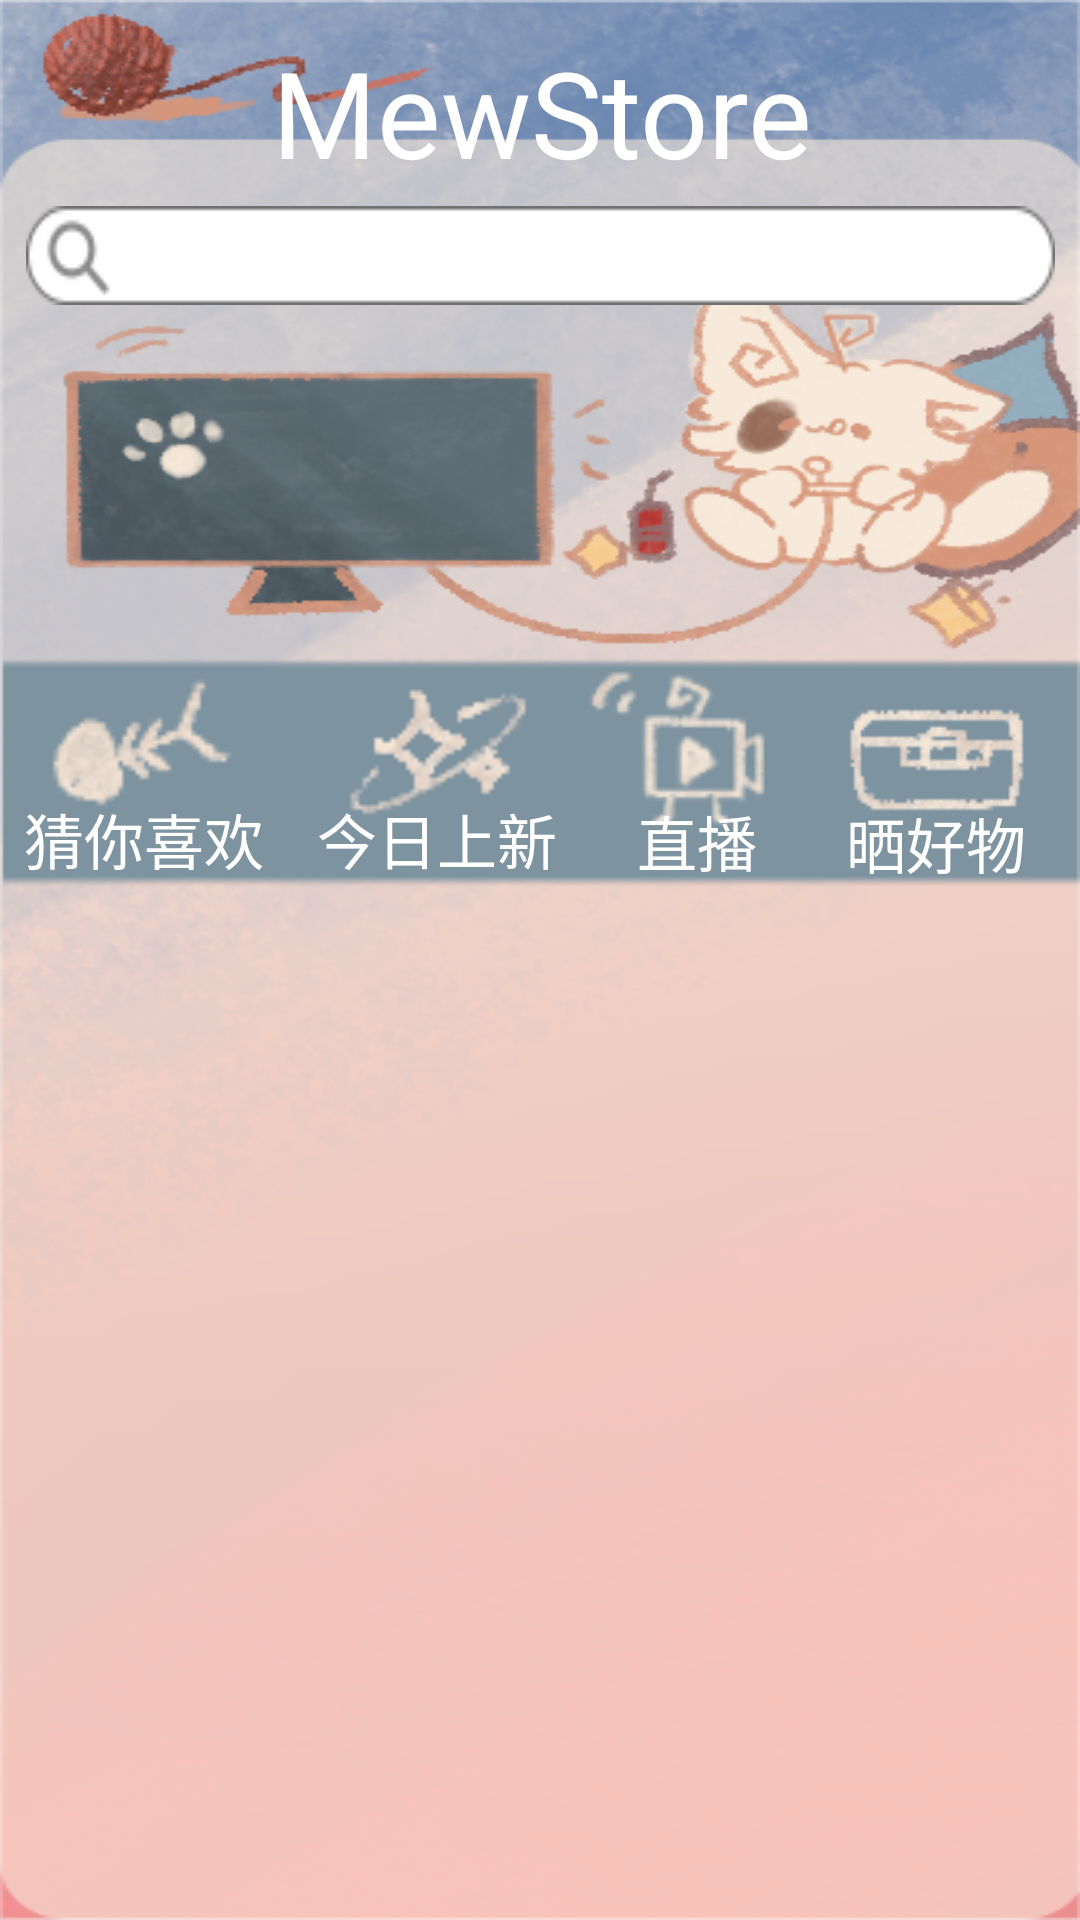

The Android layout XML behind this screen, and the referenced resources:
<!-- AndroidManifest.xml: application theme Theme.Android_Round5 -->
<!-- res/layout/fragment_home.xml -->
<?xml version="1.0" encoding="utf-8"?>
<androidx.constraintlayout.widget.ConstraintLayout xmlns:android="http://schemas.android.com/apk/res/android"
    xmlns:app="http://schemas.android.com/apk/res-auto"
    xmlns:tools="http://schemas.android.com/tools"
    android:layout_width="match_parent"
    android:layout_height="match_parent"
    android:background="@mipmap/home_background"
    tools:context=".ui.home.HomeFragment">

    <EditText
        android:id="@+id/homeSearch"
        android:layout_width="343dp"
        android:layout_height="33dp"
        android:paddingLeft="35dp"
        android:paddingRight="10dp"
        android:maxLines="1"
        android:inputType="text"
        android:imeOptions="actionSearch"
        android:background="@mipmap/search_box"
        app:layout_constraintBottom_toBottomOf="parent"
        app:layout_constraintEnd_toEndOf="parent"

        app:layout_constraintStart_toStartOf="parent"
        app:layout_constraintTop_toTopOf="parent"
        app:layout_constraintVertical_bias="0.113" />
    <TextView
        android:id="@+id/textView"
        android:layout_width="wrap_content"
        android:layout_height="44dp"
        android:text="MewStore"
        android:textColor="@color/white"
        android:textSize="40dp"
        app:layout_constraintBottom_toBottomOf="parent"
        app:layout_constraintEnd_toEndOf="parent"
        app:layout_constraintHorizontal_bias="0.503"
        app:layout_constraintStart_toStartOf="parent"
        app:layout_constraintTop_toTopOf="parent"
        app:layout_constraintVertical_bias="0.018" />

    <ImageView
        android:id="@+id/guess"
        android:layout_width="66dp"
        android:layout_height="66dp"
        android:src="@mipmap/cai_ni_xi_huan_img"
        app:layout_constraintBottom_toBottomOf="parent"
        app:layout_constraintEnd_toEndOf="parent"
        app:layout_constraintHorizontal_bias="0.046"
        app:layout_constraintStart_toStartOf="parent"

        app:layout_constraintTop_toTopOf="parent"

        app:layout_constraintVertical_bias="0.381" />

    <ImageView

        android:id="@+id/news"
        android:layout_width="66dp"
        android:layout_height="66dp"
        android:src="@mipmap/jin_ri_shang_xin_img"
        app:layout_constraintBottom_toBottomOf="parent"
        app:layout_constraintEnd_toEndOf="parent"
        app:layout_constraintHorizontal_bias="0.38"
        app:layout_constraintStart_toStartOf="parent"

        app:layout_constraintTop_toTopOf="parent"

        app:layout_constraintVertical_bias="0.378" />

    <ImageView
        android:id="@+id/live"
        android:layout_width="66dp"
        android:layout_height="66dp"
        android:src="@mipmap/zhi_bo_img"
        app:layout_constraintBottom_toBottomOf="parent"
        app:layout_constraintEnd_toEndOf="parent"
        app:layout_constraintHorizontal_bias="0.652"
        app:layout_constraintStart_toStartOf="parent"

        app:layout_constraintTop_toTopOf="parent"

        app:layout_constraintVertical_bias="0.378" />

    <ImageView
        android:id="@+id/dazzing"
        android:layout_width="66dp"
        android:layout_height="66dp"
        android:src="@mipmap/shai_hao_wu_img"
        app:layout_constraintBottom_toBottomOf="parent"
        app:layout_constraintEnd_toEndOf="parent"
        app:layout_constraintHorizontal_bias="0.953"
        app:layout_constraintStart_toStartOf="parent"

        app:layout_constraintTop_toTopOf="parent"

        app:layout_constraintVertical_bias="0.378" />

    <TextView
        android:id="@+id/textView2"
        android:layout_width="wrap_content"
        android:layout_height="wrap_content"
        android:text="猜你喜欢"
        android:textColor="@color/white"
        android:textSize="20dp"
        app:layout_constraintBottom_toBottomOf="parent"
        app:layout_constraintEnd_toEndOf="parent"
        app:layout_constraintHorizontal_bias="0.028"
        app:layout_constraintStart_toStartOf="parent"

        app:layout_constraintTop_toTopOf="parent"

        app:layout_constraintVertical_bias="0.434" />

    <TextView
        android:id="@+id/textView3"
        android:layout_width="wrap_content"
        android:layout_height="wrap_content"
        android:text="今日上新"
        android:textColor="@color/white"
        android:textSize="20dp"
        app:layout_constraintBottom_toBottomOf="parent"
        app:layout_constraintEnd_toEndOf="parent"
        app:layout_constraintHorizontal_bias="0.377"
        app:layout_constraintStart_toStartOf="parent"

        app:layout_constraintTop_toTopOf="parent"

        app:layout_constraintVertical_bias="0.434" />

    <TextView
        android:id="@+id/textView4"
        android:layout_width="wrap_content"
        android:layout_height="wrap_content"
        android:text="直播"
        android:textColor="@color/white"
        android:textSize="20dp"
        app:layout_constraintBottom_toBottomOf="parent"
        app:layout_constraintEnd_toEndOf="parent"
        app:layout_constraintHorizontal_bias="0.664"
        app:layout_constraintStart_toStartOf="parent"

        app:layout_constraintTop_toTopOf="parent"

        app:layout_constraintVertical_bias="0.435" />

    <TextView
        android:id="@+id/textView5"
        android:layout_width="wrap_content"
        android:layout_height="wrap_content"

        android:text="晒好物"
        android:textColor="@color/white"
        android:textSize="20dp"
        app:layout_constraintBottom_toBottomOf="parent"
        app:layout_constraintEnd_toEndOf="parent"
        app:layout_constraintHorizontal_bias="0.940"
        app:layout_constraintStart_toStartOf="parent"
        app:layout_constraintTop_toTopOf="parent"

        app:layout_constraintVertical_bias="0.436" />

    <androidx.recyclerview.widget.RecyclerView
        android:id="@+id/home_recyclerview"
        android:layout_width="match_parent"
        android:layout_height="351dp"
        app:layout_constraintBottom_toBottomOf="parent"
        app:layout_constraintEnd_toEndOf="parent"
        app:layout_constraintHorizontal_bias="0.529"
        app:layout_constraintStart_toStartOf="parent"
        app:layout_constraintTop_toTopOf="parent"
        app:layout_constraintVertical_bias="0.858" />
</androidx.constraintlayout.widget.ConstraintLayout>
<!-- resources referenced by this layout -->
<resources>
  <color name="white">#FFFFFFFF</color>
  <!-- mipmap cai_ni_xi_huan_img: png bitmap (mipmap-mdpi, 1858 bytes) -->
  <!-- mipmap home_background: png bitmap (mipmap-mdpi, 276096 bytes) -->
  <!-- mipmap jin_ri_shang_xin_img: png bitmap (mipmap-mdpi, 2075 bytes) -->
  <!-- mipmap search_box (drawable-v24) -->
  <?xml version="1.0" encoding="utf-8"?>
  <shape xmlns:android="http://schemas.android.com/apk/res/android"
      android:shape="rectangle">
  
      <corners android:radius="1200dp" />
      <stroke android:color="@color/black"
          android:width="1dp"/>
      <gradient
          android:angle="180"
          android:endColor="#FEFEFE"
          android:startColor="#FEFEFE" />
  
  </shape>
  <!-- mipmap shai_hao_wu_img: png bitmap (mipmap-mdpi, 2653 bytes) -->
  <!-- mipmap zhi_bo_img: png bitmap (mipmap-mdpi, 4068 bytes) -->
  <style name="Theme.Android_Round5" parent="Theme.MaterialComponents.Light.NoActionBar.Bridge">
          
          <item name="colorPrimary">@color/mew_store_words_color</item>
          <item name="colorPrimaryVariant">@color/purple_700</item>
          <item name="colorOnPrimary">#FFFFFF</item>
          
          <item name="colorSecondary">@color/teal_200</item>
          <item name="colorSecondaryVariant">@color/teal_700</item>
          <item name="colorOnSecondary">@color/mew_store_words_color</item>
          
          <item name="android:statusBarColor">#6D87B2</item>
          <item name="fontFamily">@font/mew_store</item>
          
          <item name="android:windowEnterTransition">@transition/fade</item>
      </style>
  <color name="black">#FF000000</color>
  <color name="mew_store_words_color">#4276B0</color>
  <color name="purple_700">#FF3700B3</color>
  <color name="teal_200">#FF03DAC5</color>
  <color name="teal_700">#FF018786</color>
</resources>
